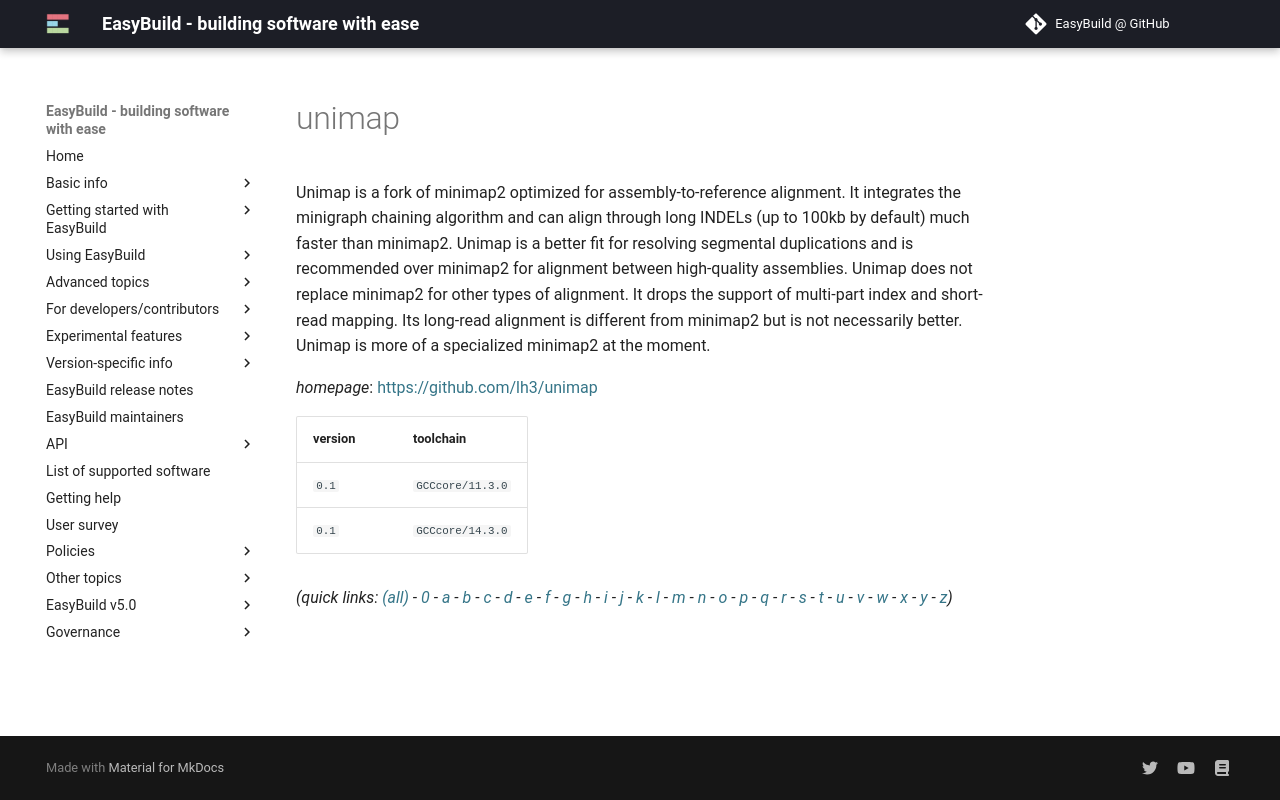

repository: easybuilders/easybuild-docs · page: version-specific/supported-software/u/unimap/index.html · generator: mkdocs

---
search:
  boost: 0.5
---
# unimap

Unimap is a fork of minimap2 optimized for assembly-to-reference alignment. It integrates the minigraph chaining algorithm and can align through long INDELs (up to 100kb by default) much faster than minimap2. Unimap is a better fit for resolving segmental duplications and is recommended over minimap2 for alignment between high-quality assemblies.  Unimap does not replace minimap2 for other types of alignment. It drops the support of multi-part index and short-read mapping. Its long-read alignment is different from minimap2 but is not necessarily better. Unimap is more of a specialized minimap2 at the moment.

*homepage*: <https://github.com/lh3/unimap>

version | toolchain
--------|----------
``0.1`` | ``GCCcore/11.3.0``
``0.1`` | ``GCCcore/14.3.0``


*(quick links: [(all)](../index.md) - [0](../0/index.md) - [a](../a/index.md) - [b](../b/index.md) - [c](../c/index.md) - [d](../d/index.md) - [e](../e/index.md) - [f](../f/index.md) - [g](../g/index.md) - [h](../h/index.md) - [i](../i/index.md) - [j](../j/index.md) - [k](../k/index.md) - [l](../l/index.md) - [m](../m/index.md) - [n](../n/index.md) - [o](../o/index.md) - [p](../p/index.md) - [q](../q/index.md) - [r](../r/index.md) - [s](../s/index.md) - [t](../t/index.md) - [u](../u/index.md) - [v](../v/index.md) - [w](../w/index.md) - [x](../x/index.md) - [y](../y/index.md) - [z](../z/index.md))*
